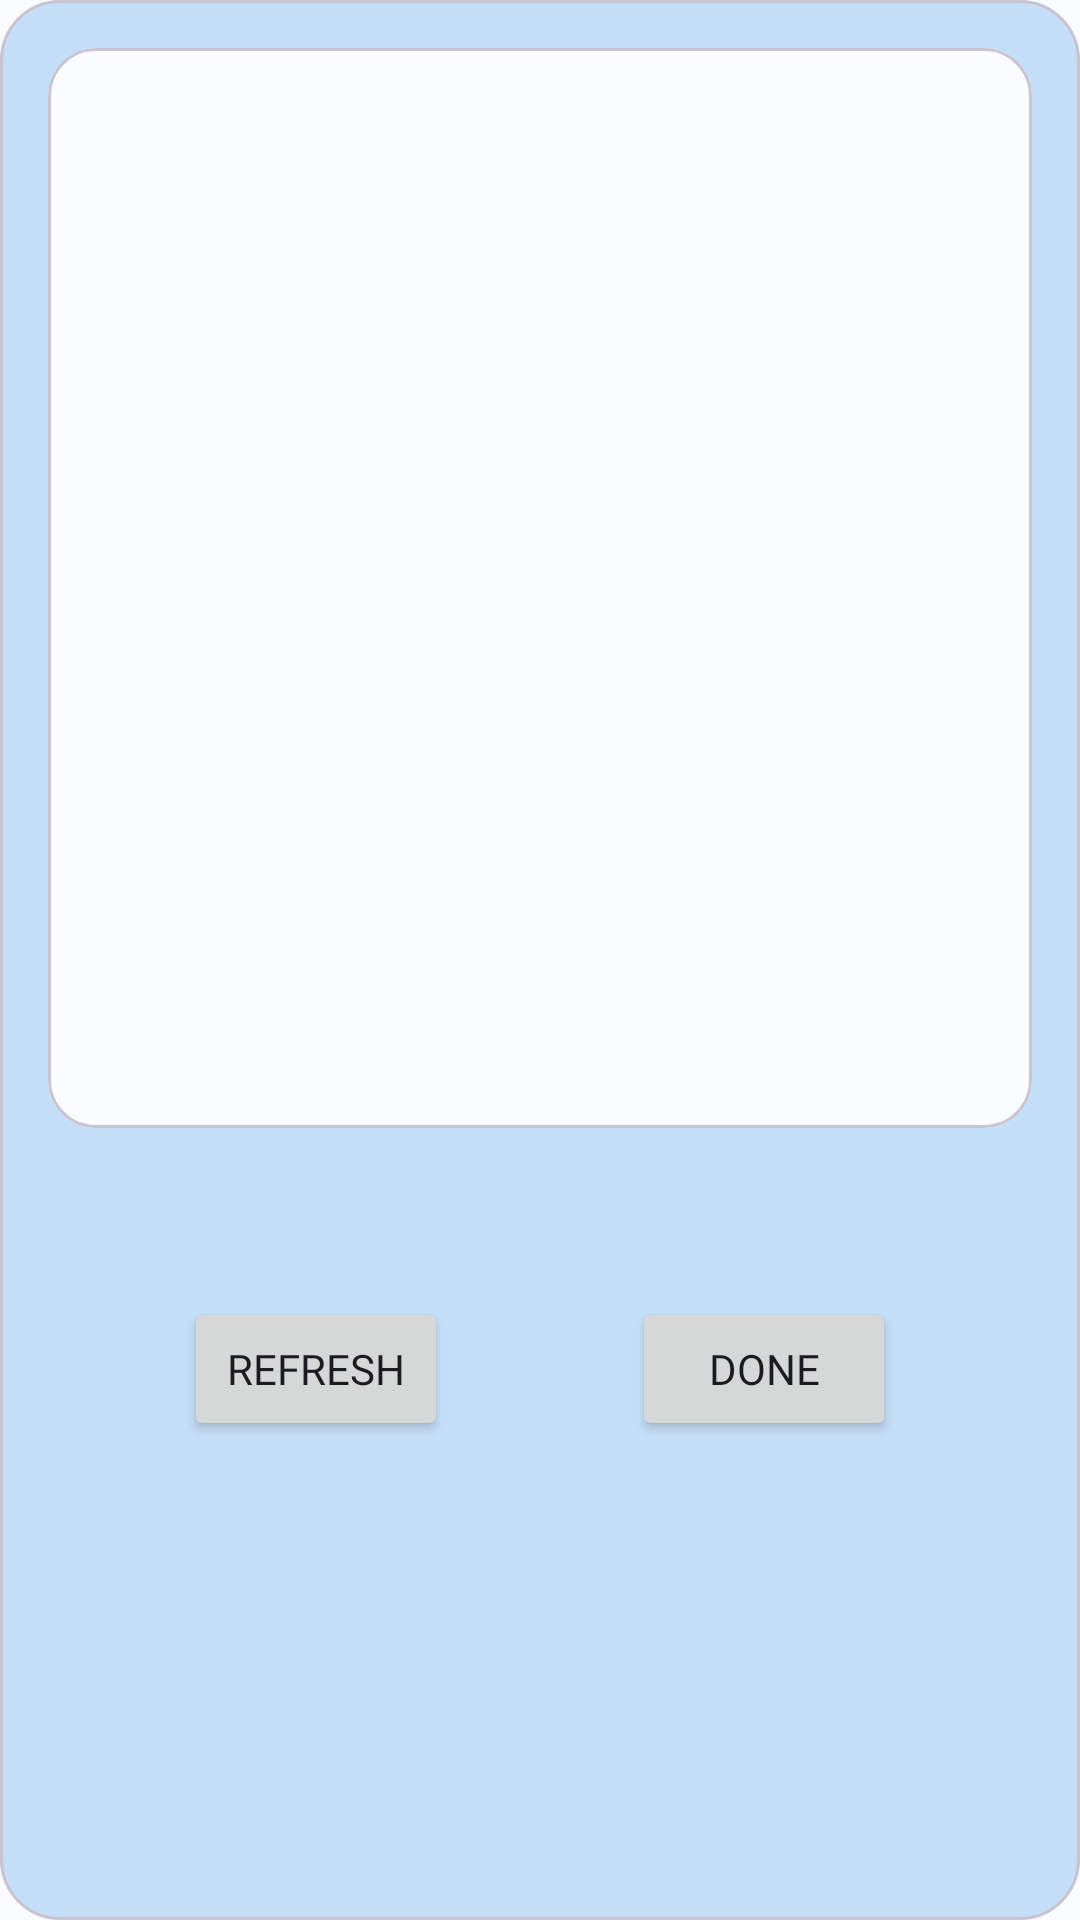

Here is an Android app screen rendered from its layout file. Give the layout XML and the strings, colors and styles it references.
<!-- AndroidManifest.xml: application theme Theme.CruxAndroid -->
<!-- res/layout/dialog_qr_code.xml -->
<?xml version="1.0" encoding="utf-8"?>
<com.google.android.material.card.MaterialCardView xmlns:android="http://schemas.android.com/apk/res/android"
    android:layout_width="match_parent"
    android:layout_height="wrap_content"
    app:cardCornerRadius="20dp"
    xmlns:app="http://schemas.android.com/apk/res-auto">

    <androidx.constraintlayout.widget.ConstraintLayout
        android:layout_width="match_parent"
        android:layout_height="match_parent"
        android:paddingBottom="16dp"
        android:background="@color/colorSurface">

        <com.google.android.material.card.MaterialCardView
            android:id="@+id/qrCodeImageView"
            android:layout_width="match_parent"
            android:layout_height="wrap_content"
            android:layout_margin="16dp"
            app:cardCornerRadius="16dp"
            app:layout_constraintEnd_toEndOf="parent"
            app:layout_constraintStart_toStartOf="parent"
            app:layout_constraintTop_toTopOf="parent">

            <ImageView
                android:id="@+id/cvQrCode"
                android:layout_width="match_parent"
                android:layout_height="360dp"/>

        </com.google.android.material.card.MaterialCardView>

        <TextView
            android:id="@+id/countdownTextView"
            android:layout_width="wrap_content"
            android:layout_height="wrap_content"
            android:layout_marginTop="16dp"
            android:textColor="@color/black"
            android:textSize="18sp"
            android:fontFamily="@font/roboto_medium"
            app:layout_constraintEnd_toEndOf="parent"
            app:layout_constraintStart_toStartOf="parent"
            app:layout_constraintTop_toBottomOf="@+id/qrCodeImageView" />

        <Button
            android:id="@+id/refreshButton"
            android:layout_width="wrap_content"
            android:layout_height="wrap_content"
            android:layout_marginTop="16dp"
            android:text="Refresh"
            android:fontFamily="@font/roboto_medium"
            app:layout_constraintEnd_toStartOf="@+id/doneButton"
            app:layout_constraintStart_toStartOf="parent"
            app:layout_constraintTop_toBottomOf="@+id/countdownTextView" />

        <Button
            android:id="@+id/doneButton"
            android:layout_width="wrap_content"
            android:layout_height="wrap_content"
            android:layout_marginTop="16dp"
            android:text="Done"
            android:fontFamily="@font/roboto_medium"
            app:layout_constraintEnd_toEndOf="parent"
            app:layout_constraintStart_toEndOf="@+id/refreshButton"
            app:layout_constraintTop_toBottomOf="@+id/countdownTextView" />

    </androidx.constraintlayout.widget.ConstraintLayout>

</com.google.android.material.card.MaterialCardView>
<!-- resources referenced by this layout -->
<resources>
  <color name="black">#FF000000</color>
  <color name="colorSurface">#C5DFF8</color>
  <style name="Theme.CruxAndroid" parent="Base.Theme.CruxAndroid" />
  <color name="md_theme_light_primary">#006398</color>
  <color name="md_theme_light_onPrimary">#FFFFFF</color>
  <color name="md_theme_light_primaryContainer">#CDE5FF</color>
  <color name="md_theme_light_onPrimaryContainer">#001D32</color>
  <color name="md_theme_light_secondary">#0961A4</color>
  <color name="md_theme_light_onSecondary">#FFFFFF</color>
  <color name="md_theme_light_secondaryContainer">#D2E4FF</color>
  <color name="md_theme_light_onSecondaryContainer">#001C37</color>
  <color name="md_theme_light_tertiary">#1660A5</color>
  <color name="md_theme_light_onTertiary">#FFFFFF</color>
  <color name="md_theme_light_tertiaryContainer">#D3E4FF</color>
  <color name="md_theme_light_onTertiaryContainer">#001C38</color>
  <color name="md_theme_light_error">#BA1A1A</color>
  <color name="md_theme_light_errorContainer">#FFDAD6</color>
  <color name="md_theme_light_onError">#FFFFFF</color>
  <color name="md_theme_light_onErrorContainer">#410002</color>
  <color name="md_theme_light_background">#FAFCFF</color>
  <color name="md_theme_light_onBackground">#001F2A</color>
  <color name="md_theme_light_surface">#FAFCFF</color>
  <color name="md_theme_light_onSurface">#001F2A</color>
  <color name="md_theme_light_surfaceVariant">#DEE3EB</color>
  <color name="md_theme_light_onSurfaceVariant">#42474E</color>
  <color name="md_theme_light_outline">#72787E</color>
  <color name="md_theme_light_inverseOnSurface">#E1F4FF</color>
  <color name="md_theme_light_inverseSurface">#003547</color>
  <color name="md_theme_light_inversePrimary">#93CCFF</color>
  <style name="Widget.App.BottomNavigationView" parent="Widget.Material3.BottomNavigationView">
          <item name="materialThemeOverlay">@style/ThemeOverlay.App.BottomNavigationView</item>
      </style>
  <style name="ThemeOverlay.App.BottomNavigationView" parent="">
          <item name="colorSurface">@color/colorSurface</item>
          <item name="colorOnSurfaceVariant">@color/colorOnSurfaceVariant</item>
      </style>
  <color name="colorOnSurfaceVariant">#192945</color>
</resources>
